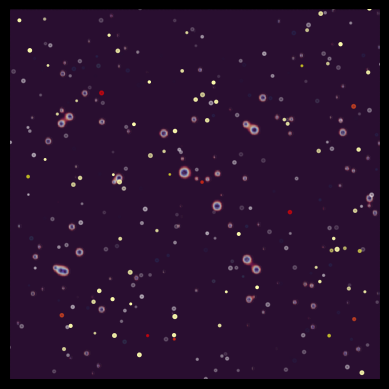

Here is the Python script that generated this plot: (Note: this script raises an exception after producing the figure.)
import math
import numpy
import scipy.ndimage
import matplotlib.pyplot

def main():
  n = int(10e2)
  num_frames = 180
  w, h = 320, 320
  TWO_PI = 2*math.pi
  rng = numpy.random.default_rng()
  frames = numpy.arange(0, num_frames, 1)
  cmap = matplotlib.cm.get_cmap("coolwarm")
  s = TWO_PI*rng.random((n,)) + 1
  a = rng.random((n,))
  c = cmap(2*a-0.5)
  c[:,3] = a**2
  c[:,:3] = numpy.where(c[:,:3] <= 0.5, 1 - (1 - c[:,:3]) / (2*c[:,:3]), c[:,:3]/(2*(1 - c[:,:3])))
  c[:,:3] = numpy.clip(numpy.square(c[:,:3]+1), 0, 1)
  x = 2*w*(2*rng.random((n,))-1)
  y = 2*h*(2*rng.random((n,))-1)
  sigma = 24 
  area = w * h
  max_blob_r = 250
  blobs_xy = rng.choice(area, (h//2, 2), replace=False) / area
  blobs_xy[:,0] = 2*w*blobs_xy[:,0] - w
  blobs_xy[:,1] = 2*h*blobs_xy[:,1] -h
  blobs_r = rng.integers((max_blob_r//2, max_blob_r), size=(h//2, 1)) / max_blob_r
  grid_xy = numpy.indices((2*w, 2*h))-w
  random_xy = rng.random((h//2, 2))
  random_xy[:,0] = (sigma//4) * numpy.cos(TWO_PI*random_xy[:,0])
  random_xy[:,1] = (sigma//4) * numpy.sin(TWO_PI*random_xy[:,1])
  xy = numpy.zeros(random_xy.shape)
  for blob in range(h//2):
    scale = numpy.clip(1 / (blobs_r[blob] + 1e-10), 1, 16)
    xy[blob,0] = scale * scipy.ndimage.gaussian_filter(random_xy[blob,0], sigma=sigma)
    xy[blob,1] = scale * scipy.ndimage.gaussian_filter(random_xy[blob,1], sigma=sigma)
  grid_color = numpy.zeros((2*w, 2*h))
  for blob in range(h//2):
    blobs_xy[blob,0] += xy[blob,0] 
    blobs_xy[blob,1] += xy[blob,1]
    if blobs_xy[blob,0] > w + blobs_r[blob]: blobs_xy[blob,0] = -blobs_r[blob]
    if blobs_xy[blob,1] > h + blobs_r[blob]: blobs_xy[blob,1] = -blobs_r[blob]
    d = numpy.sqrt(numpy.square(blobs_xy[blob,0] - grid_xy[0,...]) + numpy.square(blobs_xy[blob,1] - grid_xy[1,...]))
    grid_color += blobs_r[blob] / (d + 1)
  grid_color = numpy.where(grid_color <= 0.5, 1 - (1 - grid_color) / (2*grid_color), grid_color / (2*(1 - grid_color)))
  grid_color = numpy.clip(numpy.square(grid_color-0.75), 0, 0.25)
  fig, ax = matplotlib.pyplot.subplots()
  fig.set_facecolor((0,0,0))
  ax.scatter(grid_xy[0,...], grid_xy[1,...], s=1, marker="s", c=grid_color, alpha=0.15, cmap="twilight_shifted", antialiased=True, zorder=-12)
  for frame in frames:
    ax.axis("off")
    ax.set_aspect(1)
    ax.set_xlim(-w,w)
    ax.set_ylim(-h,h)
    frac = frame/num_frames
    rad = TWO_PI*frac/4
    T = numpy.array([[math.cos(rad), -math.sin(rad)], [math.sin(rad), math.cos(rad)]])
    xy_r = T@numpy.array([x, y])
    ax.scatter(xy_r[0,:], xy_r[1,:], s=s, c=c, antialiased=True, zorder=12)
    matplotlib.pyplot.savefig(f"frames/{frame:03d}.png", dpi=300, bbox_inches="tight", pad_inches=0.0)

if __name__ == "__main__":
  main()